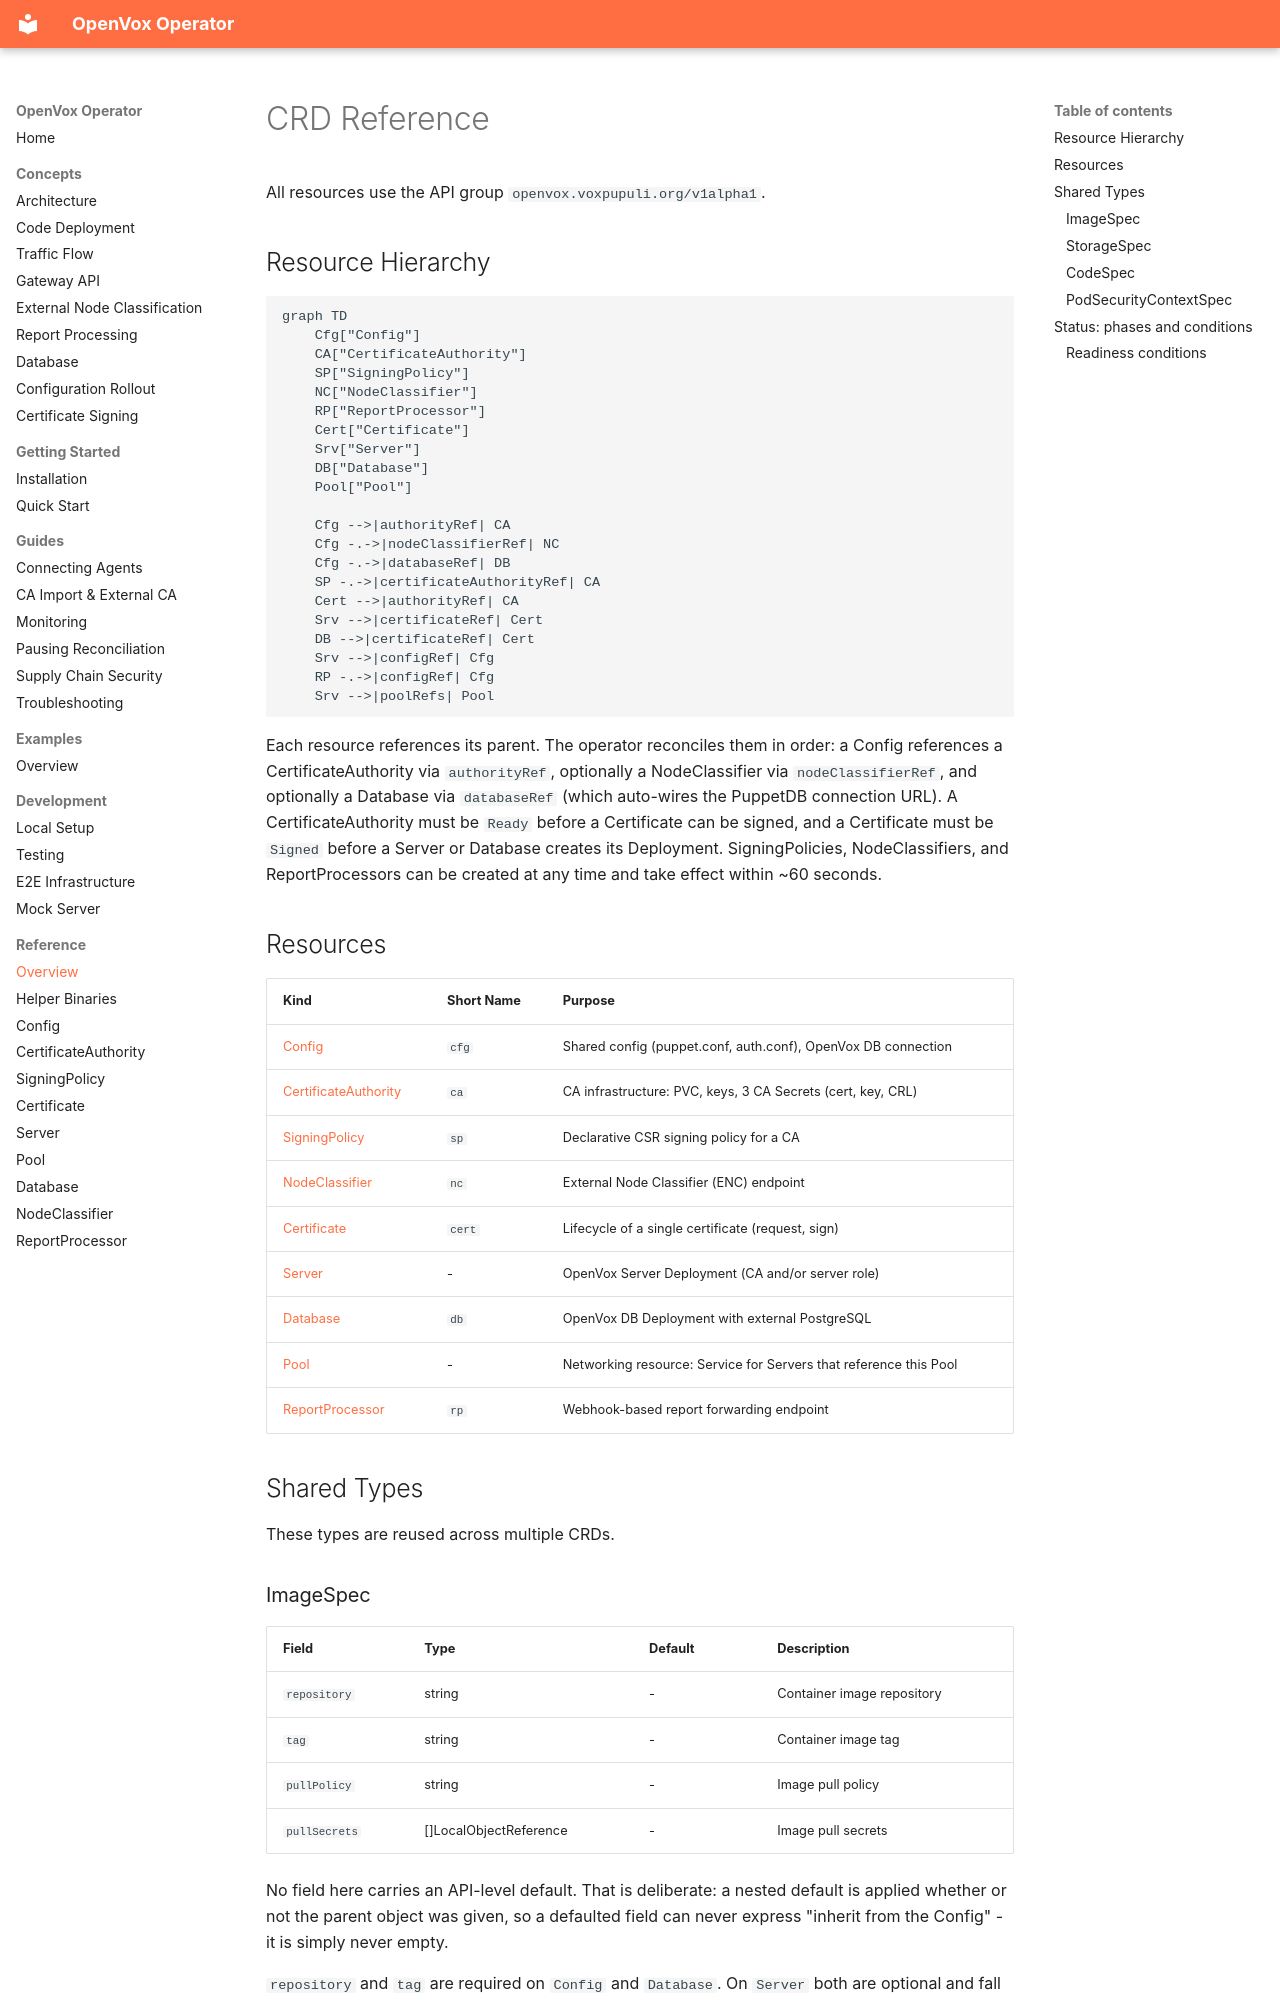

repository: slauger/openvox-operator · page: reference/index.html · generator: mkdocs

# CRD Reference

All resources use the API group `openvox.voxpupuli.org/v1alpha1`.

## Resource Hierarchy

```mermaid
graph TD
    Cfg["Config"]
    CA["CertificateAuthority"]
    SP["SigningPolicy"]
    NC["NodeClassifier"]
    RP["ReportProcessor"]
    Cert["Certificate"]
    Srv["Server"]
    DB["Database"]
    Pool["Pool"]

    Cfg -->|authorityRef| CA
    Cfg -.->|nodeClassifierRef| NC
    Cfg -.->|databaseRef| DB
    SP -.->|certificateAuthorityRef| CA
    Cert -->|authorityRef| CA
    Srv -->|certificateRef| Cert
    DB -->|certificateRef| Cert
    Srv -->|configRef| Cfg
    RP -.->|configRef| Cfg
    Srv -->|poolRefs| Pool
```

Each resource references its parent. The operator reconciles them in order: a Config references a CertificateAuthority via `authorityRef`, optionally a NodeClassifier via `nodeClassifierRef`, and optionally a Database via `databaseRef` (which auto-wires the PuppetDB connection URL). A CertificateAuthority must be `Ready` before a Certificate can be signed, and a Certificate must be `Signed` before a Server or Database creates its Deployment. SigningPolicies, NodeClassifiers, and ReportProcessors can be created at any time and take effect within ~60 seconds.

## Resources

| Kind | Short Name | Purpose |
|---|---|---|
| [Config](config.md) | `cfg` | Shared config (puppet.conf, auth.conf), OpenVox DB connection |
| [CertificateAuthority](certificateauthority.md) | `ca` | CA infrastructure: PVC, keys, 3 CA Secrets (cert, key, CRL) |
| [SigningPolicy](signingpolicy.md) | `sp` | Declarative CSR signing policy for a CA |
| [NodeClassifier](nodeclassifier.md) | `nc` | External Node Classifier (ENC) endpoint |
| [Certificate](certificate.md) | `cert` | Lifecycle of a single certificate (request, sign) |
| [Server](server.md) | - | OpenVox Server Deployment (CA and/or server role) |
| [Database](database.md) | `db` | OpenVox DB Deployment with external PostgreSQL |
| [Pool](pool.md) | - | Networking resource: Service for Servers that reference this Pool |
| [ReportProcessor](reportprocessor.md) | `rp` | Webhook-based report forwarding endpoint |

## Shared Types

These types are reused across multiple CRDs.

### ImageSpec

| Field | Type | Default | Description |
|---|---|---|---|
| `repository` | string | - | Container image repository |
| `tag` | string | - | Container image tag |
| `pullPolicy` | string | - | Image pull policy |
| `pullSecrets` | []LocalObjectReference | - | Image pull secrets |

No field here carries an API-level default. That is deliberate: a nested
default is applied whether or not the parent object was given, so a defaulted
field can never express "inherit from the Config" - it is simply never empty.

`repository` and `tag` are required on `Config` and `Database`. On `Server`
both are optional and fall back to the referenced `Config`, which is what lets
one Config drive a whole set of Servers.

`pullPolicy` follows the same rule, falling back to the Config and then to
`IfNotPresent`. `pullSecrets` behaves differently: a non-empty list on a
`Server` *replaces* the Config's rather than extending it, so a Server pulling
from another registry does not carry the Config's credentials along. Secrets
for code images are always added on top.

The registry defaults live in the Helm charts (`config.image.*`,
`database.image.*`), where changing them is a values change rather than a CRD
update.
